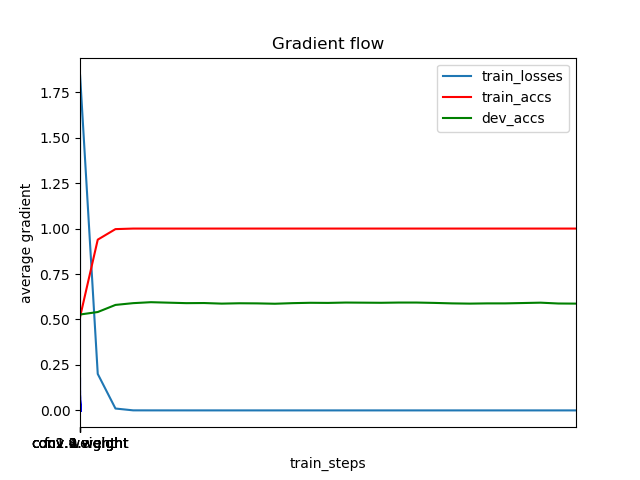

The data file committed next to this chart (first rows):
	train_steps	train_losses	train_accs	dev_accs
0	0	0.0	0.5111	0.5124
1	1	1.848	0.5135	0.5273
2	501	0.2006	0.939	0.541
3	1001	0.01028	0.997	0.5801
4	1501	0.0002556	1.0	0.5898
5	2001	0.0001194	1.0	0.5951
6	2501	6.469897198257968e-05	1.0	0.5924
7	3001	4.690013884101063e-05	1.0	0.5898
8	3501	3.0561026505893096e-05	1.0	0.5905
9	4001	1.995040111069102e-05	1.0	0.5872
10	4501	1.402281668561045e-05	1.0	0.5892
11	5001	9.81205448624678e-06	1.0	0.5885
12	5501	7.402074061246822e-06	1.0	0.5866
13	6001	5.738775143981911e-06	1.0	0.5898
14	6501	4.092174094694201e-06	1.0	0.5918
15	7001	2.7190649234398734e-06	1.0	0.5911
16	7501	1.958225539056002e-06	1.0	0.5931
17	8001	1.4850445495540043e-06	1.0	0.5924
18	8501	1.0733278941188473e-06	1.0	0.5918
19	9001	7.741138574601791e-07	1.0	0.5931
20	9501	6.227932090041577e-07	1.0	0.5931
21	10001	4.756445548537158e-07	1.0	0.5911
22	10501	3.588193067116663e-07	1.0	0.5885
23	11001	2.685183631001564e-07	1.0	0.5872
24	11501	1.847743362759502e-07	1.0	0.5885
25	12001	1.4342364806907426e-07	1.0	0.5885
26	12501	1.0311600817658473e-07	1.0	0.5905
27	13001	7.644294441888633e-08	1.0	0.5924
28	13501	6.623564985375197e-08	1.0	0.5879
29	14001	4.0456647809605784e-08	1.0	0.5872
